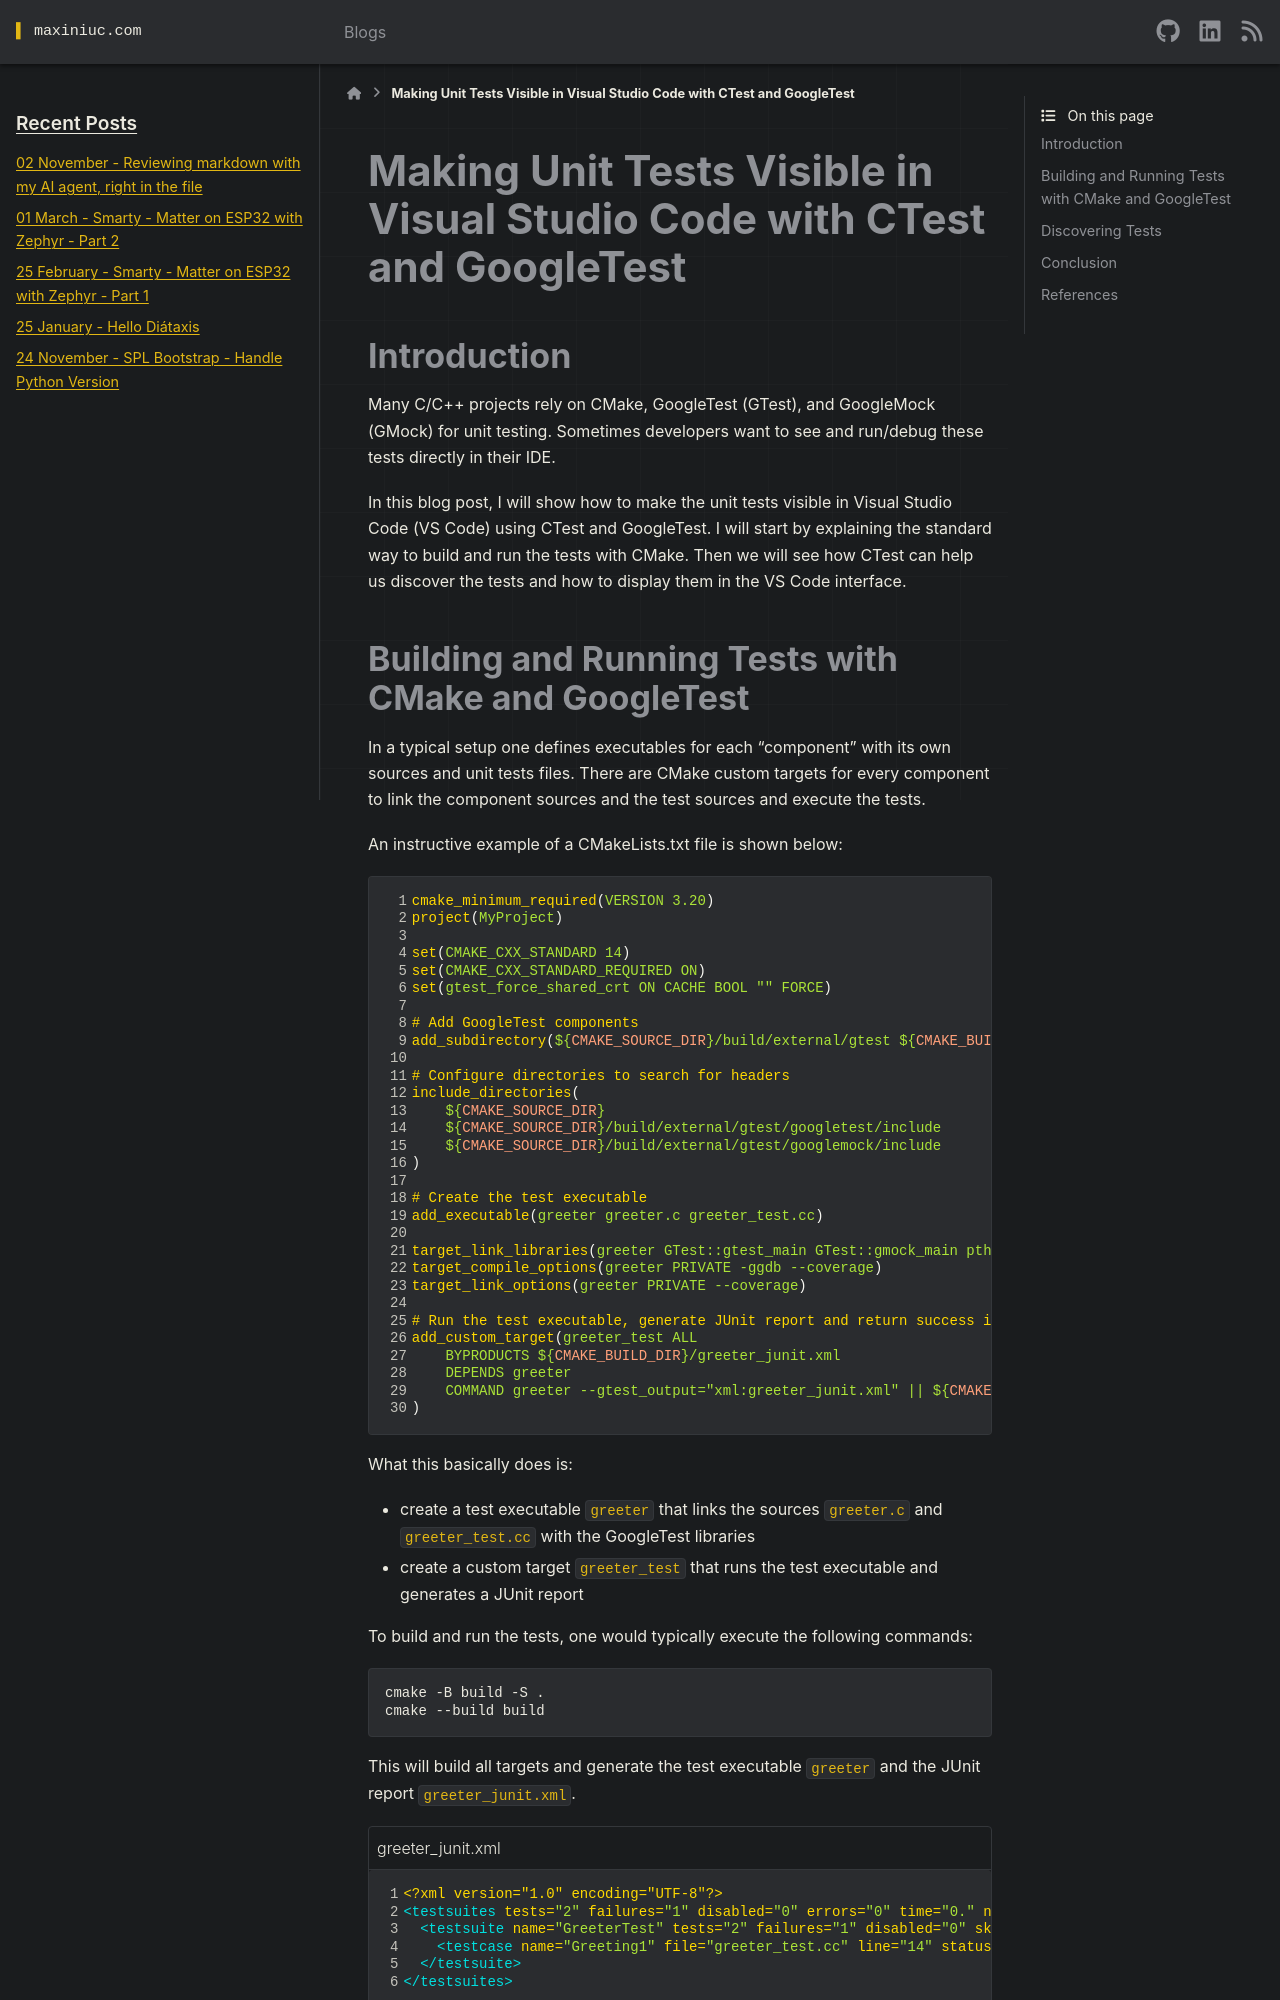

repository: cuinixam/cuinixam.github.io · page: blogs/2025/vs_code_ctest.html · generator: sphinx

---
tags: cmake, ctest, gtest, vs code, testing
category: learning
date: 2025-02-05
title: Making Unit Tests Visible in Visual Studio Code with CTest and GoogleTest
---

# Making Unit Tests Visible in Visual Studio Code with CTest and GoogleTest

## Introduction

Many C/C++ projects rely on CMake, GoogleTest (GTest), and GoogleMock (GMock) for unit testing.
Sometimes developers want to see and run/debug these tests directly in their IDE.

In this blog post, I will show how to make the unit tests visible in Visual Studio Code (VS Code) using CTest and GoogleTest.
I will start by explaining the standard way to build and run the tests with CMake.
Then we will see how CTest can help us discover the tests and how to display them in the VS Code interface.
